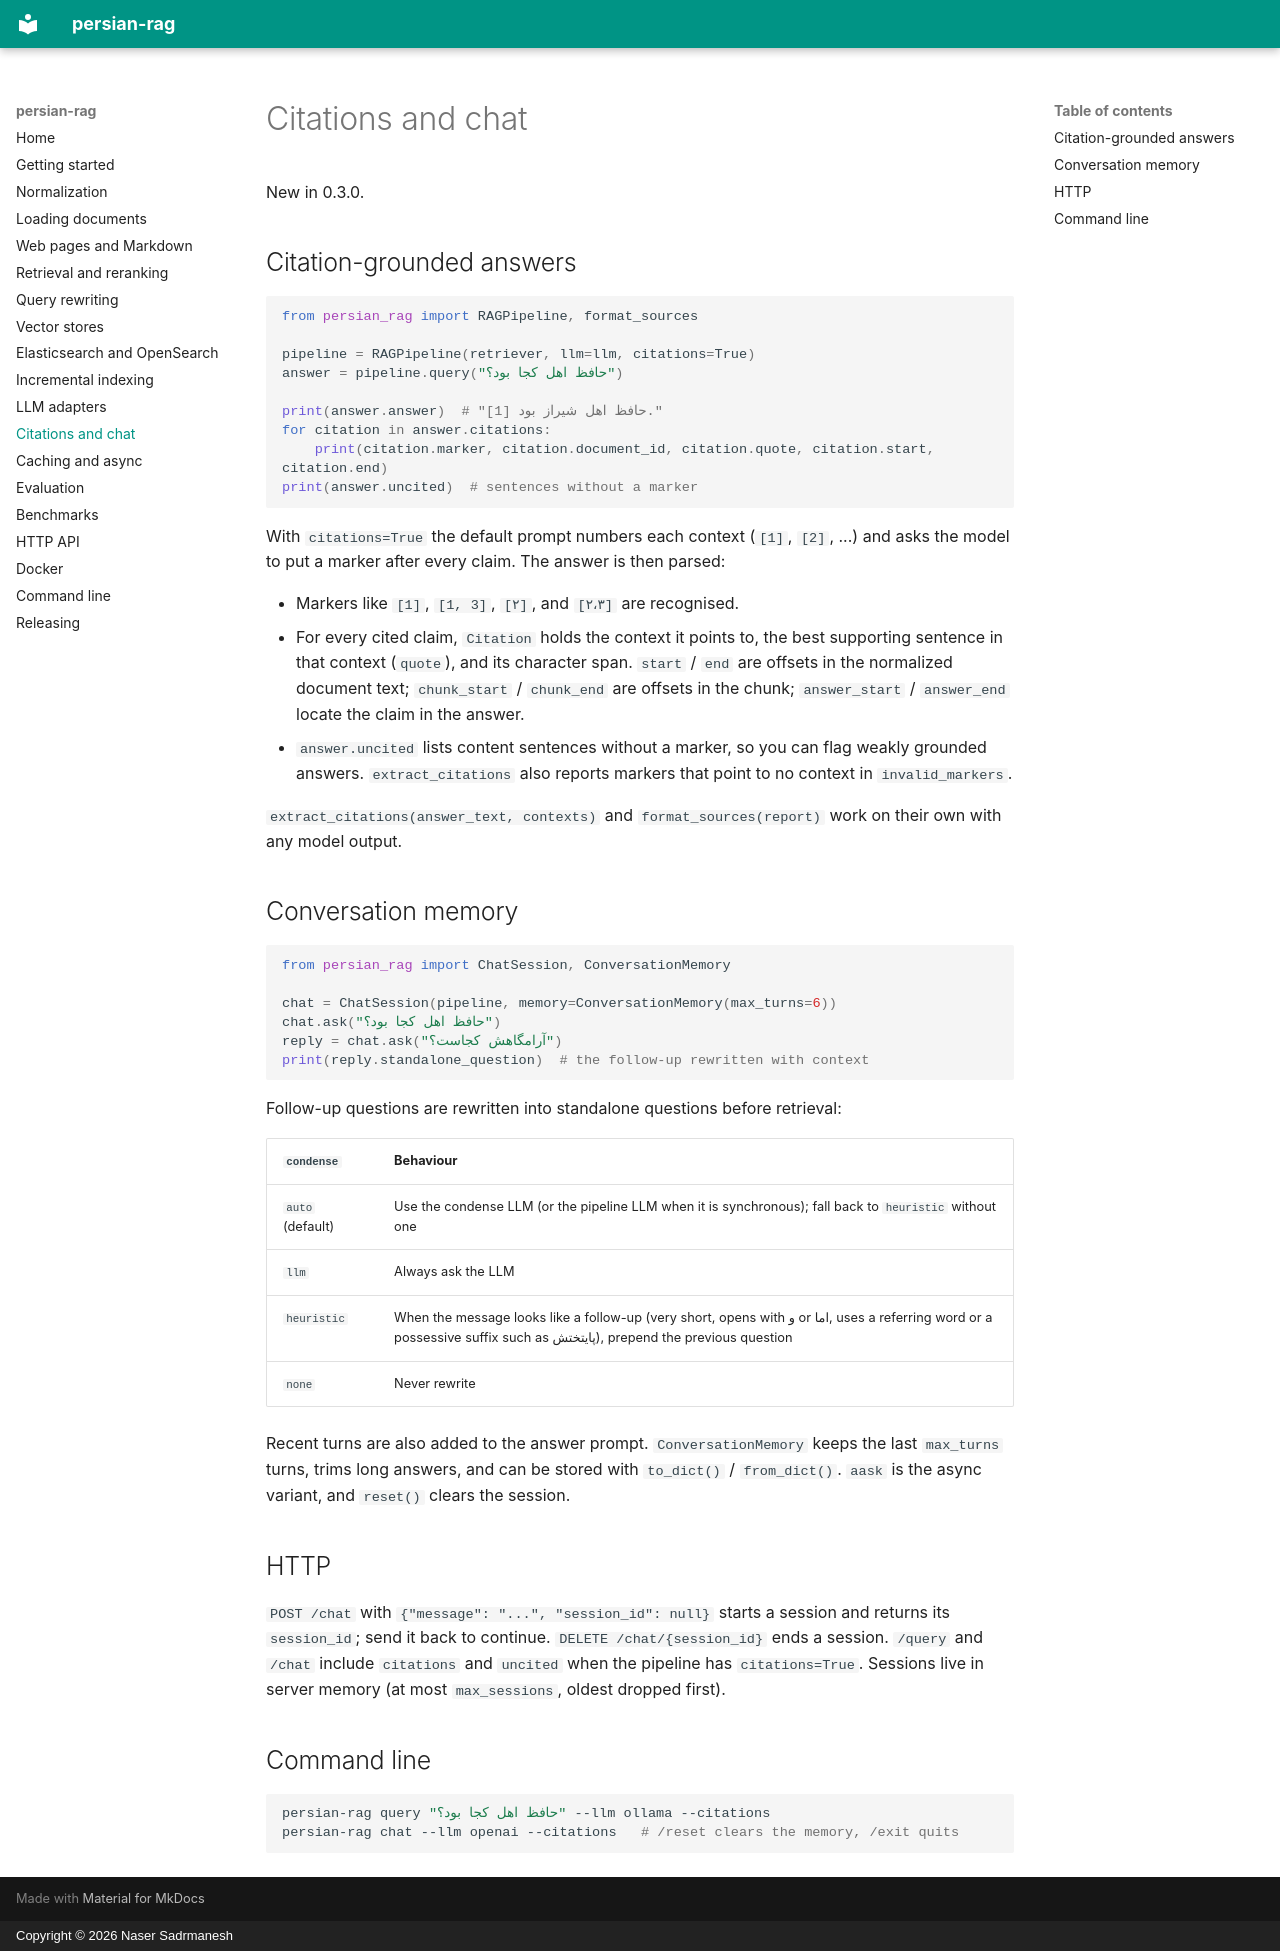

repository: sadrmanesh/persian-rag · page: citations-chat/index.html · generator: mkdocs · copyright: Copyright © 2026 Naser Sadrmanesh

# Citations and chat

New in 0.3.0.

## Citation-grounded answers

```python
from persian_rag import RAGPipeline, format_sources

pipeline = RAGPipeline(retriever, llm=llm, citations=True)
answer = pipeline.query("حافظ اهل کجا بود؟")

print(answer.answer)  # "حافظ اهل شیراز بود [1]."
for citation in answer.citations:
    print(citation.marker, citation.document_id, citation.quote, citation.start, citation.end)
print(answer.uncited)  # sentences without a marker
```

With `citations=True` the default prompt numbers each context (`[1]`, `[2]`, ...) and asks the model to put a marker after every claim. The answer is then parsed:

* Markers like `[1]`, `[1, 3]`, `[۲]`, and `[٢،٣]` are recognised.
* For every cited claim, `Citation` holds the context it points to, the best supporting sentence in that context (`quote`), and its character span. `start` / `end` are offsets in the normalized document text; `chunk_start` / `chunk_end` are offsets in the chunk; `answer_start` / `answer_end` locate the claim in the answer.
* `answer.uncited` lists content sentences without a marker, so you can flag weakly grounded answers. `extract_citations` also reports markers that point to no context in `invalid_markers`.

`extract_citations(answer_text, contexts)` and `format_sources(report)` work on their own with any model output.

## Conversation memory

```python
from persian_rag import ChatSession, ConversationMemory

chat = ChatSession(pipeline, memory=ConversationMemory(max_turns=6))
chat.ask("حافظ اهل کجا بود؟")
reply = chat.ask("آرامگاهش کجاست؟")
print(reply.standalone_question)  # the follow-up rewritten with context
```

Follow-up questions are rewritten into standalone questions before retrieval:

| `condense` | Behaviour |
| --- | --- |
| `auto` (default) | Use the condense LLM (or the pipeline LLM when it is synchronous); fall back to `heuristic` without one |
| `llm` | Always ask the LLM |
| `heuristic` | When the message looks like a follow-up (very short, opens with و or اما, uses a referring word or a possessive suffix such as پایتختش), prepend the previous question |
| `none` | Never rewrite |

Recent turns are also added to the answer prompt. `ConversationMemory` keeps the last `max_turns` turns, trims long answers, and can be stored with `to_dict()` / `from_dict()`. `aask` is the async variant, and `reset()` clears the session.

## HTTP

`POST /chat` with `{"message": "...", "session_id": null}` starts a session and returns its `session_id`; send it back to continue. `DELETE /chat/{session_id}` ends a session. `/query` and `/chat` include `citations` and `uncited` when the pipeline has `citations=True`. Sessions live in server memory (at most `max_sessions`, oldest dropped first).

## Command line

```bash
persian-rag query "حافظ اهل کجا بود؟" --llm ollama --citations
persian-rag chat --llm openai --citations   # /reset clears the memory, /exit quits
```
